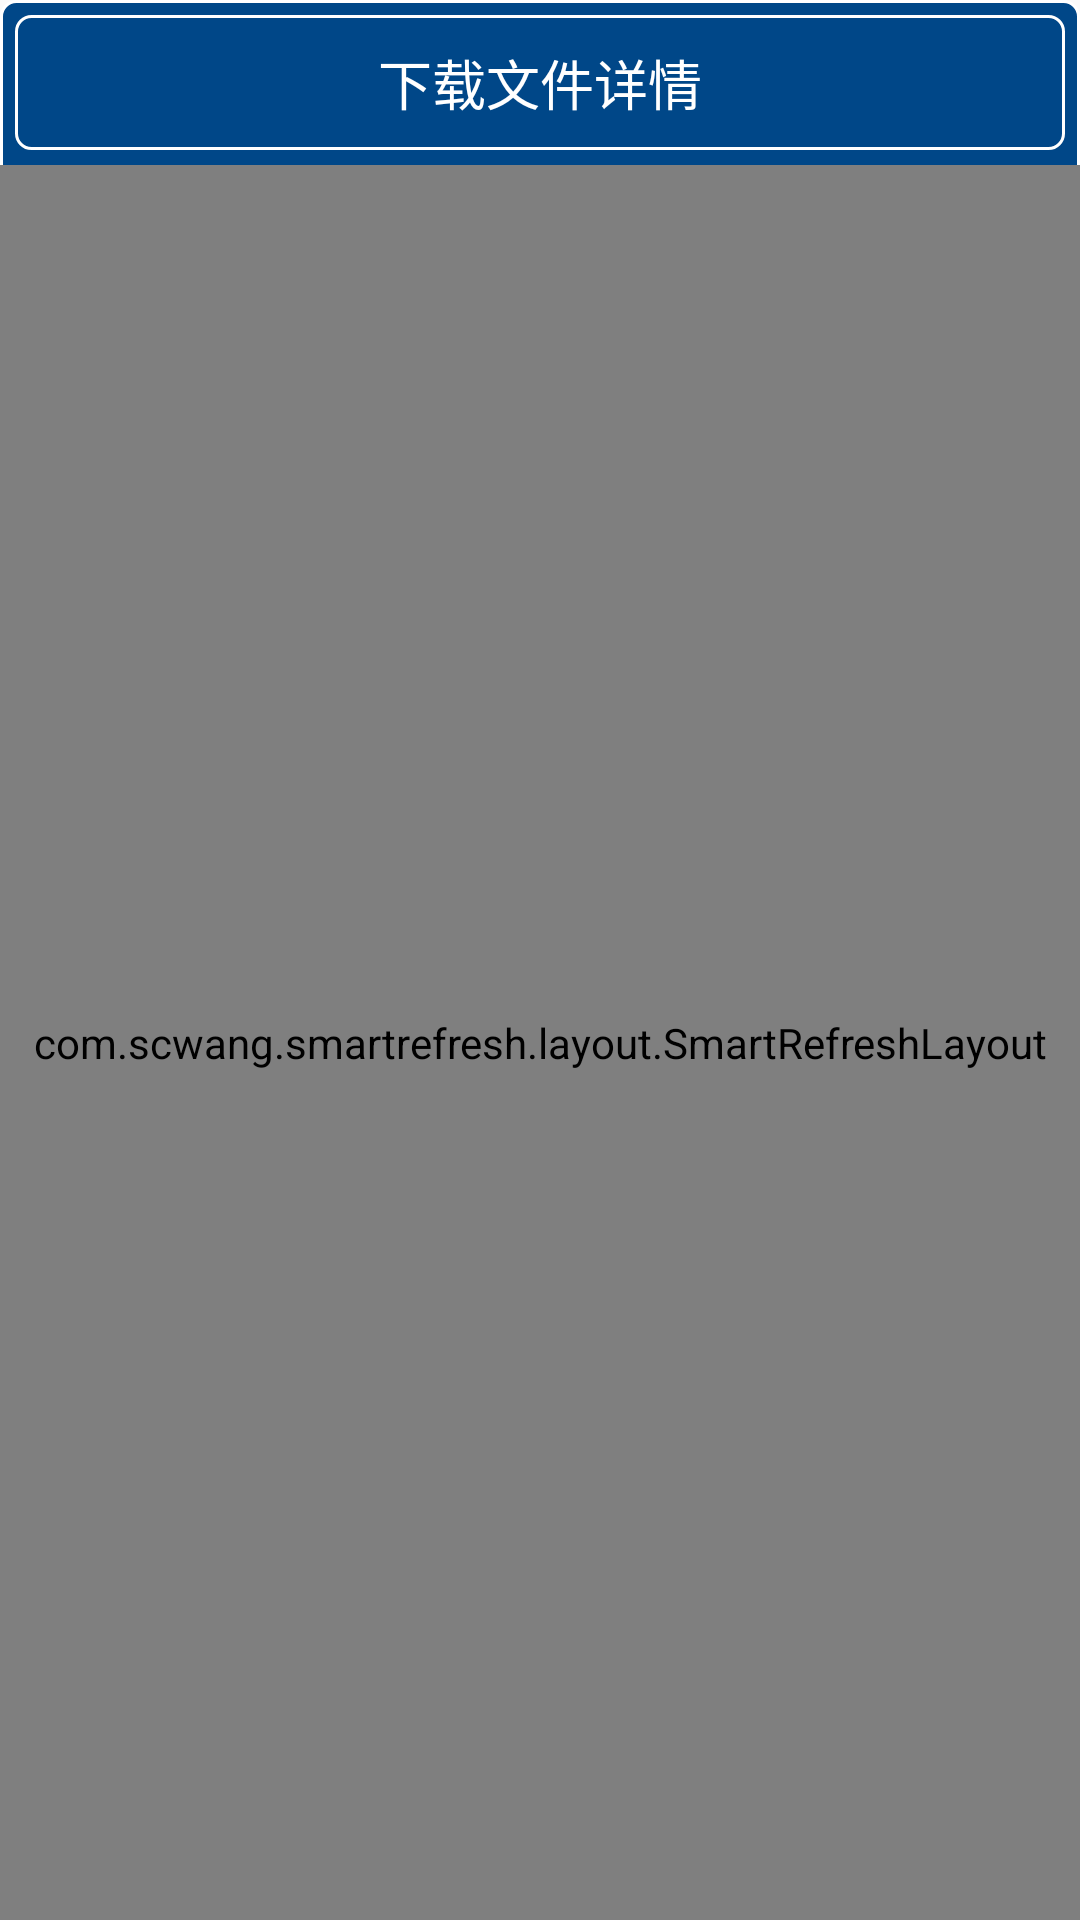

Layout XML and referenced resources for this Android screen:
<!-- AndroidManifest.xml: application theme AppTheme -->
<!-- res/layout/activity_download_file.xml -->
<?xml version="1.0" encoding="utf-8"?>
<LinearLayout xmlns:android="http://schemas.android.com/apk/res/android"
    android:layout_width="match_parent"
    android:orientation="vertical"
    android:layout_height="match_parent"
    android:background="@drawable/rect_solid_blue_border_white_5">

    <LinearLayout
        android:layout_width="match_parent"
        android:layout_height="45dp"
        android:layout_margin="5dp"
        android:background="@drawable/rect_solid_blue_border_white_5"
        android:orientation="horizontal">

        <ImageView
            android:id="@+id/iv_download_back"
            android:layout_width="45dp"
            android:padding="12dp"
            android:layout_height="match_parent"
            android:src="@mipmap/ic_back" />

        <TextView
            android:layout_width="0dp"
            android:layout_height="match_parent"
            android:layout_marginRight="45dp"
            android:layout_weight="1"
            android:gravity="center"
            android:text="下载文件详情"
            android:textColor="@color/white"
            android:textSize="18sp" />


    </LinearLayout>

    <com.scwang.smartrefresh.layout.SmartRefreshLayout
        android:id="@+id/smartrefresh"
        android:layout_width="match_parent"
        android:layout_height="0dp"
        android:layout_weight="1">

        <android.support.v7.widget.RecyclerView
            android:id="@+id/recyclerview"
            android:layout_width="match_parent"
            android:layout_height="match_parent"
            android:overScrollMode="never"/>

    </com.scwang.smartrefresh.layout.SmartRefreshLayout>
</LinearLayout>
<!-- resources referenced by this layout -->
<resources>
  <color name="white">#ffffff</color>
  <!-- drawable rect_solid_blue_border_white_5 (drawable) -->
  <?xml version="1.0" encoding="utf-8"?>
  <shape xmlns:android="http://schemas.android.com/apk/res/android"
      android:shape="rectangle">
  
      <solid android:color="@color/font_color"/>
      <corners android:radius="5dp"/>
      <stroke android:width="1dp" android:color="@color/white"/>
  </shape>
  <style name="AppTheme" parent="Theme.AppCompat.Light.NoActionBar">
          
          <item name="colorPrimary">@color/colorPrimary</item>
          <item name="colorPrimaryDark">@color/colorPrimaryDark</item>
          <item name="colorAccent">@color/colorAccent</item>
      </style>
  <color name="font_color">#004788</color>
  <color name="colorPrimary">#008577</color>
  <color name="colorPrimaryDark">#00574B</color>
  <color name="colorAccent">#D81B60</color>
</resources>
